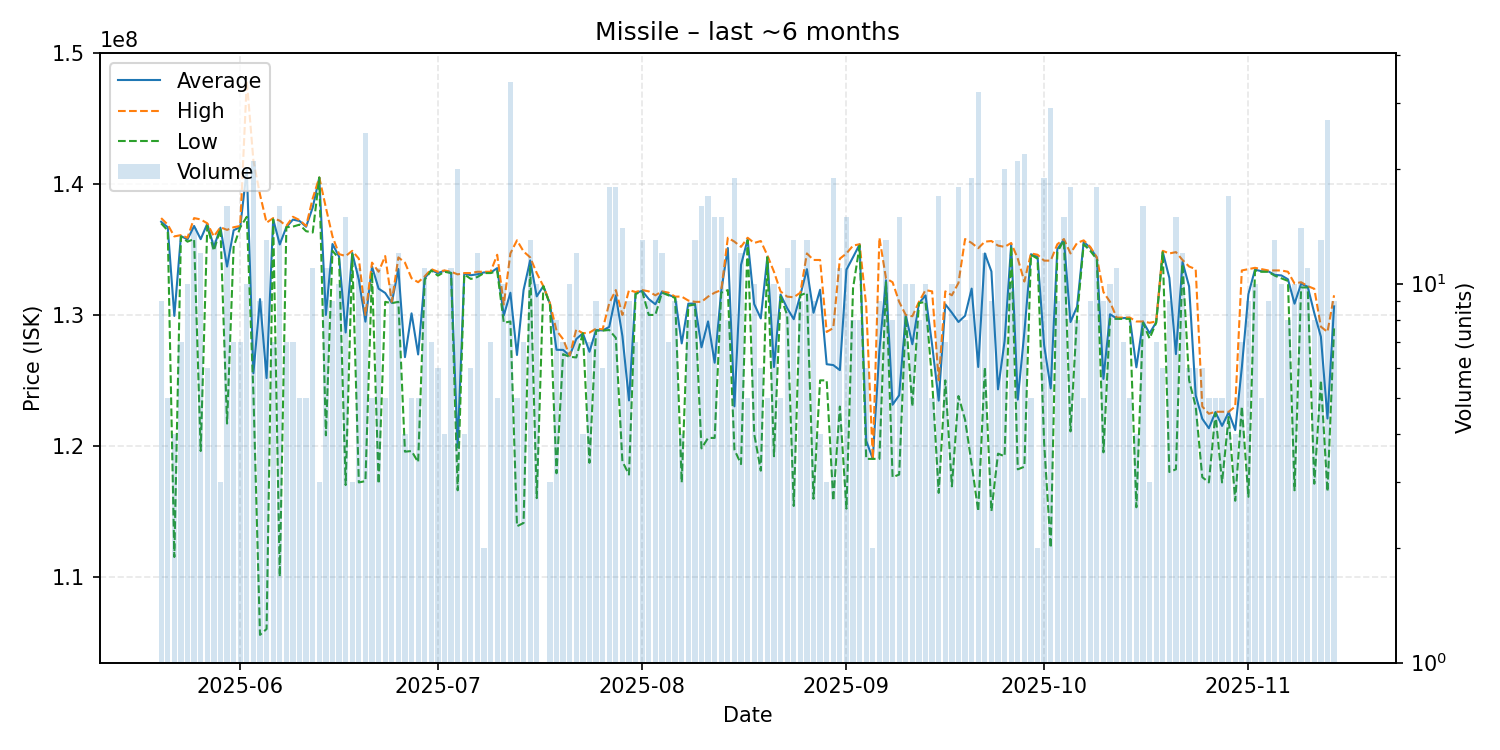

Data behind this chart, as committed beside it:
date, average, highest, lowest, order_count, volume
2025-05-20, 137122222, 137400000, 137000000, 9, 9
2025-05-21, 136700000, 136900000, 136450000, 5, 5
2025-05-22, 129925000, 136000000, 111500000, 4, 4
2025-05-23, 136028571, 136100000, 136000000, 6, 7
2025-05-24, 135770000, 135900000, 135600000, 10, 10
2025-05-25, 136800000, 137400000, 135800000, 14, 14
2025-05-26, 135791667, 137300000, 119600000, 10, 12
2025-05-27, 136966667, 137000000, 136800000, 5, 6
2025-05-28, 135192308, 136000000, 134900000, 10, 13
2025-05-29, 136666667, 136700000, 136600000, 3, 3
2025-05-30, 133693750, 136500000, 121700000, 13, 16
2025-05-31, 136471429, 136700000, 135200000, 7, 7
2025-06-01, 136714286, 136800000, 136700000, 7, 7
2025-06-02, 141130000, 147900000, 137500000, 10, 10
2025-06-03, 125542857, 141800000, 124000000, 15, 21
2025-06-04, 131211111, 139200000, 105550000, 9, 9
2025-06-05, 125176923, 137050000, 106000000, 11, 13
2025-06-06, 137314286, 137400000, 137300000, 5, 7
2025-06-07, 135387500, 137200000, 110000000, 11, 16
2025-06-08, 136714286, 136800000, 136700000, 7, 7
2025-06-09, 137285714, 137500000, 136750000, 7, 7
2025-06-10, 137180000, 137250000, 136900000, 5, 5
2025-06-11, 136740000, 136800000, 136400000, 5, 5
2025-06-12, 138209091, 138900000, 136300000, 9, 11
2025-06-13, 140500000, 140500000, 140500000, 3, 3
2025-06-14, 130000000, 138200000, 120800000, 11, 11
2025-06-15, 135422222, 136000000, 134900000, 9, 9
2025-06-16, 134460000, 134650000, 134300000, 9, 10
2025-06-17, 128660000, 134500000, 117000000, 13, 15
2025-06-18, 134733333, 134900000, 134650000, 3, 3
2025-06-19, 132700000, 134300000, 117200000, 11, 11
2025-06-20, 129488000, 130000000, 117300000, 23, 25
2025-06-21, 133700000, 134000000, 133250000, 4, 5
2025-06-22, 132009091, 133300000, 117100000, 11, 11
2025-06-23, 131680000, 134500000, 131000000, 5, 5
2025-06-24, 130920000, 131000000, 130900000, 8, 10
2025-06-25, 133508333, 134400000, 131000000, 10, 12
2025-06-26, 126775000, 134000000, 119550000, 4, 4
2025-06-27, 130120000, 132800000, 119600000, 5, 5
2025-06-28, 126980000, 132500000, 118750000, 5, 5
2025-06-29, 132818182, 132950000, 132700000, 10, 11
2025-06-30, 133414286, 133500000, 133400000, 5, 7
2025-07-01, 133200000, 133300000, 133000000, 6, 6
2025-07-02, 133375000, 133400000, 133300000, 4, 4
2025-07-03, 133218182, 133300000, 133200000, 7, 11
2025-07-04, 119890000, 133100000, 116600000, 9, 20
2025-07-05, 133150000, 133200000, 133100000, 4, 4
2025-07-06, 133033333, 133200000, 132750000, 5, 6
2025-07-07, 133108333, 133300000, 132900000, 11, 12
2025-07-08, 133250000, 133300000, 133200000, 2, 2
2025-07-09, 133228571, 133300000, 133200000, 7, 7
2025-07-10, 133580000, 134600000, 133350000, 5, 5
2025-07-11, 129960000, 130800000, 129400000, 9, 10
2025-07-12, 131697059, 134700000, 129500000, 13, 34
2025-07-13, 126940000, 135700000, 113850000, 5, 5
2025-07-14, 131900000, 134850000, 114100000, 7, 7
2025-07-15, 134169231, 134400000, 133800000, 8, 13
2025-07-16, 131420000, 133200000, 116000000, 9, 10
2025-07-17, 132200000, 132200000, 132200000, 1, 1
2025-07-18, 130866667, 130900000, 130800000, 3, 3
... 119 more rows
